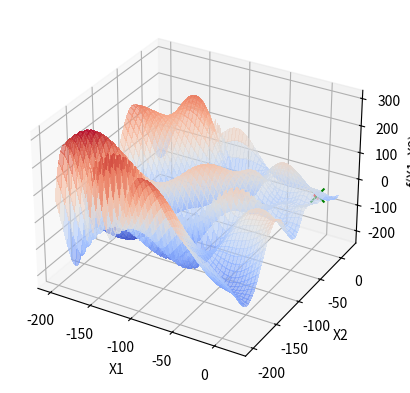

Write the Python code that produced this figure.
import numpy as np
import matplotlib.pyplot as plt
from mpl_toolkits.mplot3d import Axes3D
from matplotlib import cm

def f(x):
    x1, x2 = x
    return -(x2 + 47) * np.sin(np.sqrt(np.abs((x1 / 2) + (x2 + 47)))) - x1 * np.sin(np.sqrt(np.abs(x1 - (x2 + 47))))

def plot_inicial():
    fig = plt.figure()
    ax = fig.add_subplot(111, projection='3d')

    x1 = np.linspace(-200, 20, 200)
    x2 = np.linspace(-200, 20, 200)
    X1, X2 = np.meshgrid(x1, x2)
    Z = f([X1, X2])

    ax.plot_surface(X1, X2, Z, cmap=cm.coolwarm, alpha=0.6, linewidth=1, antialiased=False)
    ax.set_xlabel('X1')
    ax.set_ylabel('X2')
    ax.set_zlabel('f(X1, X2)')
    return ax

def atualiza_plot(x_opt, f_opt, ax):
    ax.scatter(x_opt[0], x_opt[1], f_opt, color='r', marker='o')
    plt.pause(0.1)

p = 2
max_sol = 500
eixo_lim_x1 = [-1, 3]
eixo_lim_x2 = [-1, 3]
solucoes = np.array([[
    np.random.uniform(eixo_lim_x1[0], eixo_lim_x1[1]), 
    np.random.uniform(eixo_lim_x2[0], eixo_lim_x2[1])
]])
avaliacoes = [f(solucoes[0, :])]
x_opt = solucoes[0, :]
f_opt = avaliacoes[0]
ax = plot_inicial()

i = 1
while i < max_sol:
    x = np.array([[
        np.random.uniform(eixo_lim_x1[0], eixo_lim_x1[1]), 
        np.random.uniform(eixo_lim_x2[0], eixo_lim_x2[1])
    ]])
    
    # Verifica se essa solução já foi gerada antes
    if not np.any(a=np.all(a=x == solucoes, axis=1), axis=0):
        solucoes = np.concatenate((solucoes, x))  # Armazena a nova solução
        f_cand = f(x[0, :])  # Avalia a nova solução
        avaliacoes.append(f_cand)  # Armazena a avaliação
        i += 1
        
        # Se a nova solução for melhor, atualiza a rota no gráfico
        if f_cand < f_opt:
            x_opt = x[0, :]
            f_opt = f_cand
            atualiza_plot(x_opt, f_opt, ax)

ax.scatter(x_opt[0], x_opt[1], f_opt, color='g', marker='x', s=100)
plt.show()

print(f"Valor ótimo encontrado: x1 = {x_opt[0]}, x2 = {x_opt[1]}, f(x1, x2) = {f_opt}")
